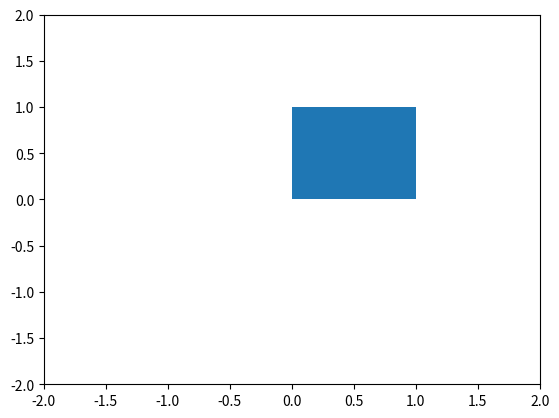

Write the Python code that produced this figure.
import matplotlib.pyplot as plt
from matplotlib.patches import Polygon
import numpy as np 

poligon = Polygon([[0,0],[0,1],[1,1],[1,0]])
figure,ax = plt.subplots(1,1)

ax.add_patch(poligon)
plt.ylim(-2,2)
plt.xlim(-2,2)
plt.show()
